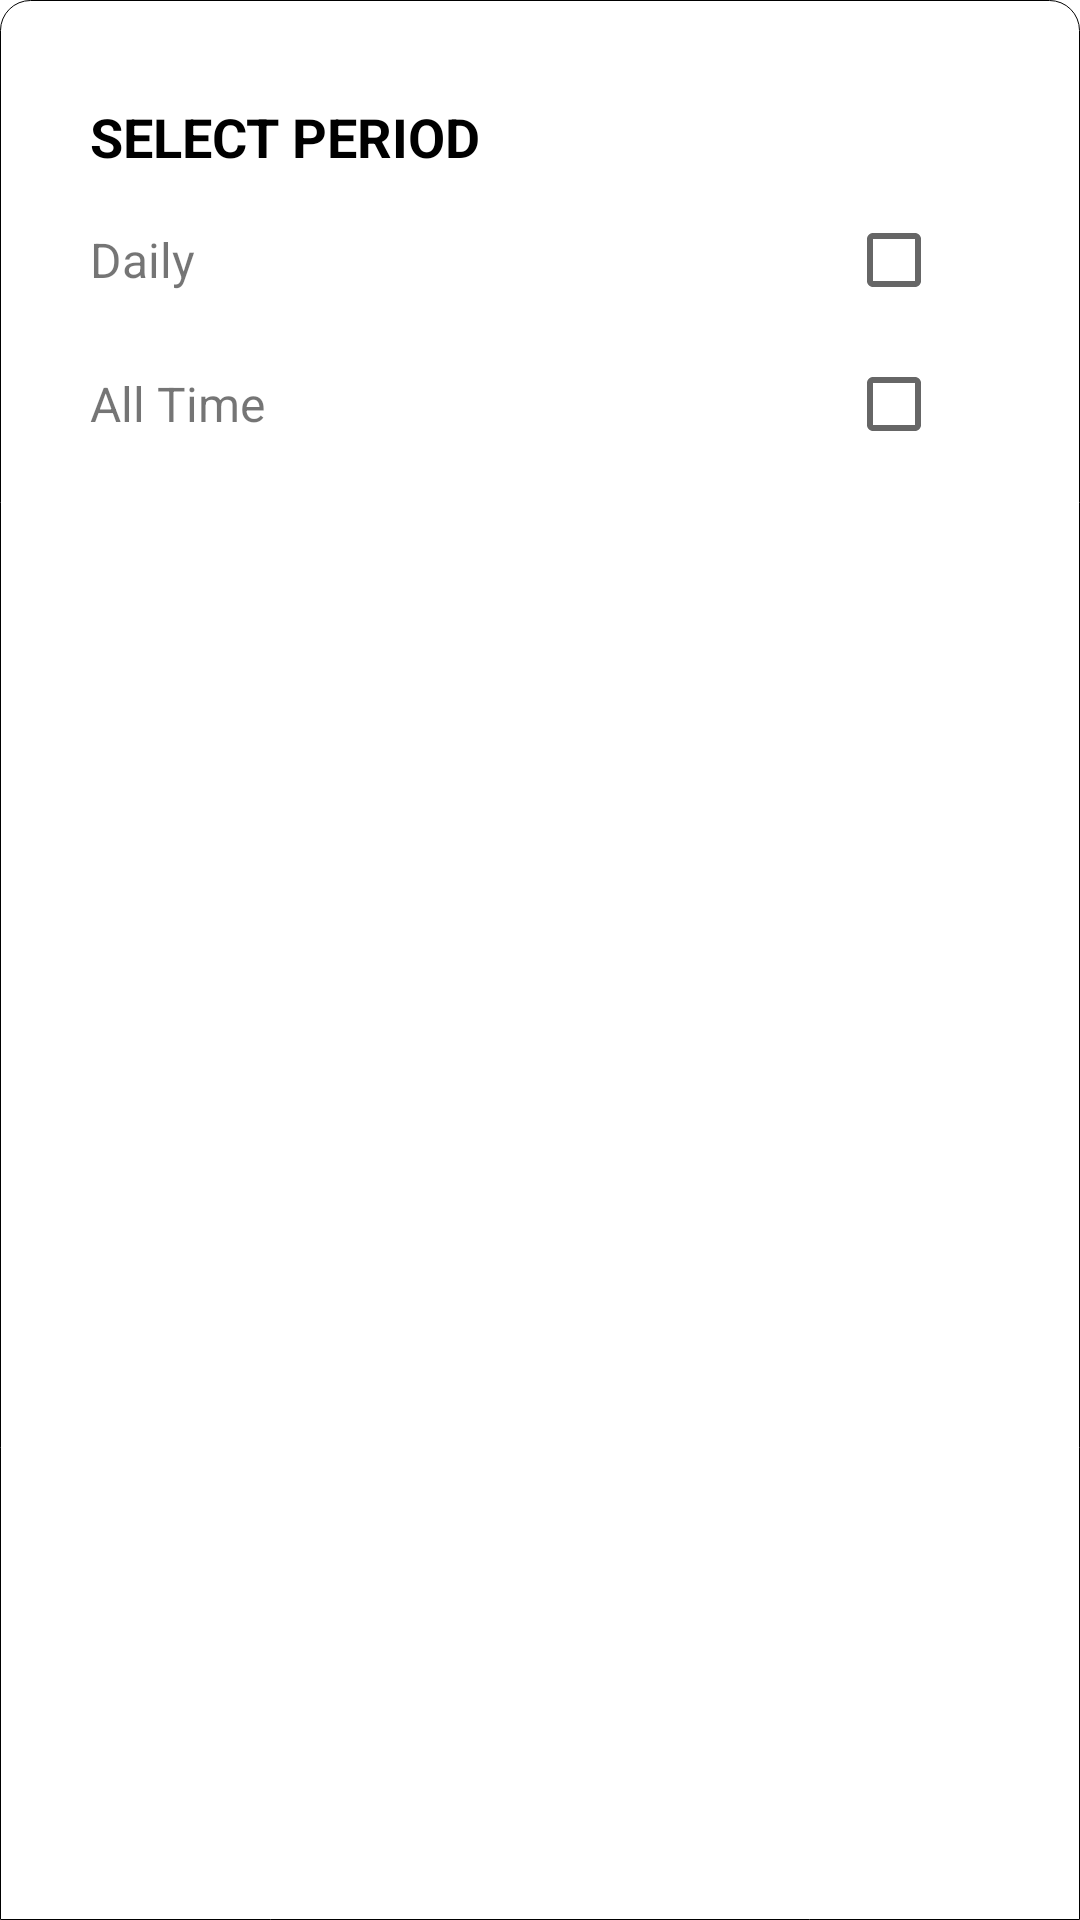

Write the Android layout XML for this screen, with the resource values it uses.
<!-- AndroidManifest.xml: application theme Theme.Xpendee -->
<!-- res/layout/dialog_for_filtering_expenses.xml -->
<?xml version="1.0" encoding="utf-8"?>
<RelativeLayout xmlns:android="http://schemas.android.com/apk/res/android"
    android:id="@+id/dialog_filter_layout"
    android:layout_width="match_parent"
    android:layout_height="wrap_content"
    android:background="@drawable/cureve_background_for_filter_dialog">

    <RelativeLayout
        android:layout_width="match_parent"
        android:layout_height="wrap_content"
        android:layout_below="@+id/view_gray"
        android:layout_marginTop="20dp"
        android:paddingLeft="30dp"
        android:paddingRight="30dp">

        <RelativeLayout
            android:id="@+id/daily_layout"
            android:layout_width="match_parent"
            android:layout_height="wrap_content"
            android:layout_below="@+id/tvSelectPeriod"
            android:layout_marginTop="5dp">

            <CheckBox
                android:id="@+id/cbDaily"
                android:layout_width="wrap_content"
                android:layout_height="wrap_content"
                android:layout_alignParentEnd="true"
                android:clickable="false"
                android:focusable="false"
                android:longClickable="false" />

            <TextView
                android:id="@+id/tvDaily"
                android:layout_width="wrap_content"
                android:layout_height="wrap_content"
                android:layout_centerVertical="true"
                android:text="Daily"
                android:textSize="16sp" />

        </RelativeLayout>

        <RelativeLayout
            android:visibility="gone"
            android:id="@+id/weekly_layout"
            android:layout_width="match_parent"
            android:layout_height="wrap_content"
            android:layout_below="@+id/daily_layout">

            <CheckBox
                android:id="@+id/cbWeekly"
                android:layout_width="wrap_content"
                android:layout_height="wrap_content"
                android:layout_alignParentEnd="true"
                android:clickable="false"
                android:focusable="false"
                android:longClickable="false" />

            <TextView
                android:id="@+id/tvWeekly"
                android:layout_width="wrap_content"
                android:layout_height="wrap_content"
                android:layout_centerVertical="true"
                android:text="Weekly"
                android:textSize="16sp" />

        </RelativeLayout>

        <RelativeLayout
            android:visibility="gone"
            android:id="@+id/monthly_layout"
            android:layout_width="match_parent"
            android:layout_height="wrap_content"
            android:layout_below="@+id/weekly_layout">

            <CheckBox
                android:id="@+id/cbMonthly"
                android:layout_width="wrap_content"
                android:layout_height="wrap_content"
                android:layout_alignParentEnd="true"
                android:clickable="false"
                android:focusable="false"
                android:longClickable="false" />

            <TextView
                android:id="@+id/tvMonthly"
                android:layout_width="wrap_content"
                android:layout_height="wrap_content"
                android:layout_centerVertical="true"
                android:text="Monthly"
                android:textSize="16sp" />

        </RelativeLayout>

        <RelativeLayout
            android:visibility="gone"
            android:id="@+id/yearly_layout"
            android:layout_width="match_parent"
            android:layout_height="wrap_content"
            android:layout_below="@+id/monthly_layout">

            <CheckBox
                android:id="@+id/cbYearly"
                android:layout_width="wrap_content"
                android:layout_height="wrap_content"
                android:layout_alignParentEnd="true"
                android:clickable="false"
                android:focusable="false"
                android:longClickable="false" />

            <TextView
                android:id="@+id/tvYearly"
                android:layout_width="wrap_content"
                android:layout_height="wrap_content"
                android:layout_centerVertical="true"
                android:text="Yearly"
                android:textSize="16sp" />

        </RelativeLayout>

        <RelativeLayout
            android:id="@+id/all_time_layout"
            android:layout_width="match_parent"
            android:layout_height="wrap_content"
            android:layout_below="@+id/yearly_layout"
            android:layout_marginBottom="20dp">

            <CheckBox
                android:id="@+id/cbAllTime"
                android:layout_width="wrap_content"
                android:layout_height="wrap_content"
                android:layout_alignParentEnd="true"
                android:clickable="false"
                android:focusable="false"
                android:longClickable="false" />

            <TextView
                android:id="@+id/tvAllTime"
                android:layout_width="wrap_content"
                android:layout_height="wrap_content"
                android:layout_centerVertical="true"
                android:text="All Time"
                android:textSize="16sp" />

        </RelativeLayout>

        <TextView
            android:id="@+id/tvSelectPeriod"
            android:layout_width="wrap_content"
            android:layout_height="wrap_content"
            android:text="SELECT PERIOD"
            android:textStyle="bold"
            android:textColor="@color/black"
            android:textSize="18sp" />

    </RelativeLayout>

    <View
        android:id="@+id/view_gray"
        android:layout_width="60dp"
        android:layout_height="10px"
        android:layout_centerHorizontal="true"
        android:layout_marginTop="10dp"
        android:background="@drawable/current_day_background" />

</RelativeLayout>
<!-- resources referenced by this layout -->
<resources>
  <color name="black">#FF000000</color>
  <!-- drawable cureve_background_for_filter_dialog (drawable) -->
  <?xml version="1.0" encoding="utf-8"?>
  <shape xmlns:android="http://schemas.android.com/apk/res/android">
      <corners
          android:topLeftRadius="10dp"
          android:topRightRadius="10dp" />
      <solid android:color="@color/white" />
      <stroke
          android:width="1px"
          android:color="@color/black" />
  </shape>
  <style name="Theme.Xpendee" parent="Theme.MaterialComponents.DayNight.NoActionBar">
          
          
          
          
          <item name="colorOnSecondary">@color/black</item>
          
          <item name="android:statusBarColor" tools:targetApi="l">?attr/colorPrimaryVariant</item>
          
      </style>
  <color name="white">#FFFFFFFF</color>
</resources>
